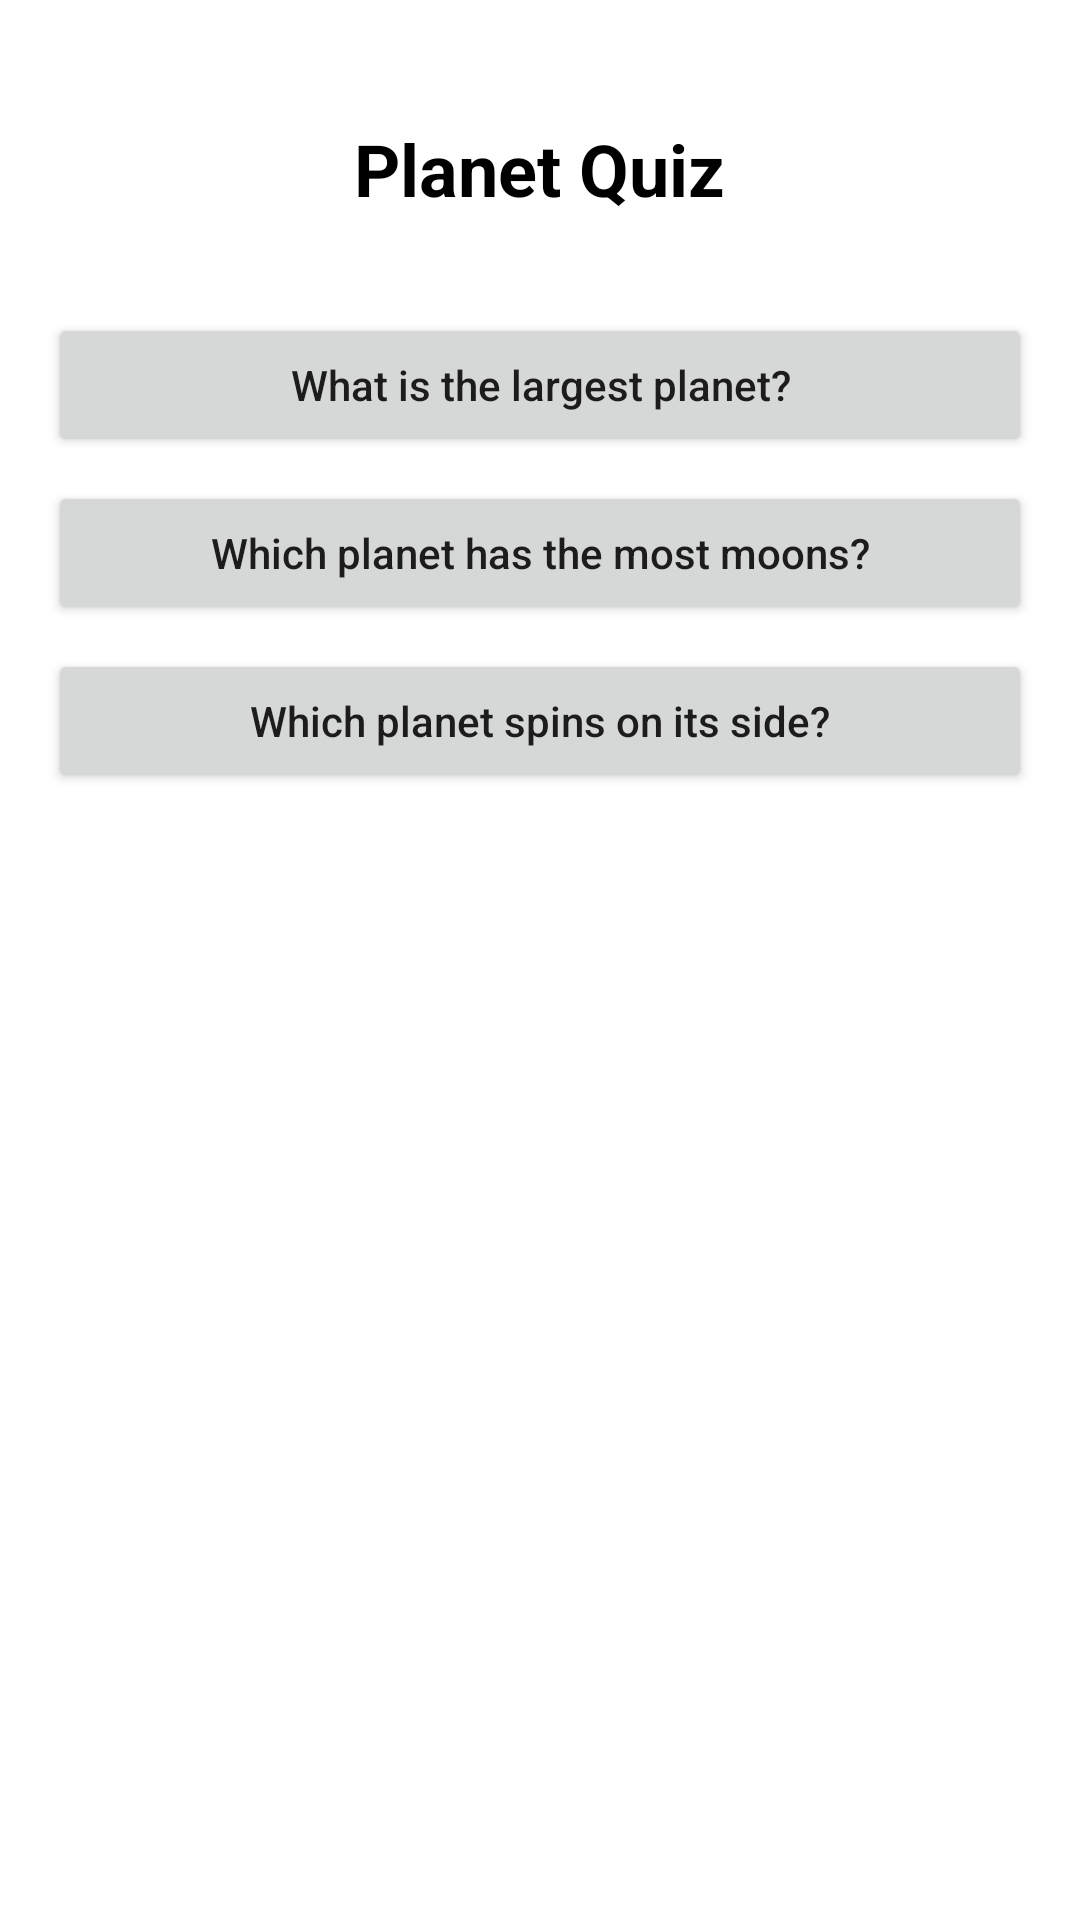

The Android layout XML behind this screen, and the referenced resources:
<!-- AndroidManifest.xml: application theme Theme.PlanetQuiz -->
<!-- res/layout/fragment_questions.xml -->
<?xml version="1.0" encoding="utf-8"?>
<LinearLayout xmlns:android="http://schemas.android.com/apk/res/android"
    android:layout_width="match_parent"
    android:layout_height="match_parent"
    android:orientation="vertical"
    android:padding="16dp"
    android:gravity="center_horizontal">
    
    <TextView
        android:layout_width="wrap_content"
        android:layout_height="wrap_content"
        android:text="Planet Quiz"
        android:textSize="24sp"
        android:textStyle="bold"
        android:textColor="#000000"
        android:layout_marginTop="24dp"
        android:layout_marginBottom="32dp"/>
        
    <Button
        android:id="@+id/btnQ1"
        android:layout_width="match_parent"
        android:layout_height="wrap_content"
        android:text="@string/q1"
        android:textAllCaps="false"
        android:layout_marginBottom="8dp"/>
        
    <Button
        android:id="@+id/btnQ2"
        android:layout_width="match_parent"
        android:layout_height="wrap_content"
        android:text="@string/q2"
        android:textAllCaps="false"
        android:layout_marginBottom="8dp"/>
        
    <Button
        android:id="@+id/btnQ3"
        android:layout_width="match_parent"
        android:layout_height="wrap_content"
        android:text="@string/q3"
        android:textAllCaps="false"/>
</LinearLayout>
<!-- resources referenced by this layout -->
<resources>
  <string name="q1">What is the largest planet?</string>
  <string name="q2">Which planet has the most moons?</string>
  <string name="q3">Which planet spins on its side?</string>
  <style name="Theme.PlanetQuiz" parent="Theme.MaterialComponents.DayNight.DarkActionBar">
          <item name="colorPrimary">@color/purple_500</item>
          <item name="colorPrimaryVariant">@color/purple_700</item>
          <item name="colorOnPrimary">@color/white</item>
      </style>
  <!-- not gathered from this repository: default colours our renderer supplied (Android Studio template values) -->
  <color name="purple_500">#FF6200EE</color>
  <color name="purple_700">#FF3700B3</color>
  <color name="white">#FFFFFFFF</color>
</resources>
